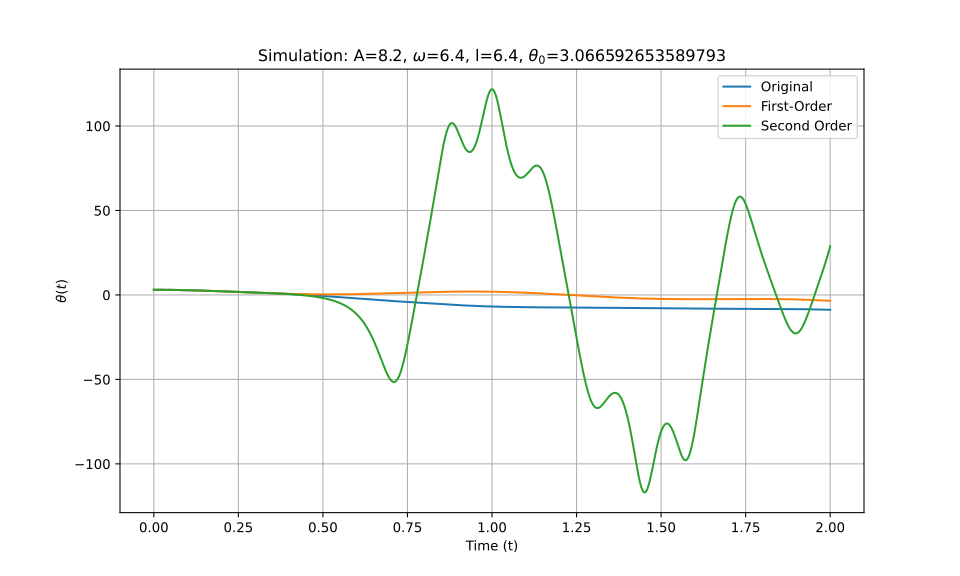

Values plotted in this chart, from the file beside it:
t_eval, Equation_1, Equation_2, Equation_3
0.0, 3.067, 3.067, 3.067
0.002002, 3.066, 3.066, 3.066
0.004004, 3.066, 3.066, 3.066
0.006006, 3.066, 3.066, 3.066
0.008008, 3.065, 3.065, 3.065
0.01001, 3.064, 3.064, 3.064
0.01201, 3.063, 3.063, 3.063
0.01401, 3.061, 3.061, 3.061
0.01602, 3.06, 3.06, 3.06
0.01802, 3.058, 3.058, 3.058
0.02002, 3.056, 3.056, 3.056
0.02202, 3.054, 3.054, 3.054
0.02402, 3.051, 3.051, 3.051
0.02603, 3.049, 3.049, 3.049
0.02803, 3.046, 3.046, 3.046
0.03003, 3.043, 3.043, 3.043
0.03203, 3.04, 3.04, 3.04
0.03403, 3.036, 3.036, 3.036
0.03604, 3.033, 3.033, 3.033
0.03804, 3.029, 3.029, 3.029
0.04004, 3.025, 3.025, 3.025
0.04204, 3.02, 3.02, 3.02
0.04404, 3.016, 3.016, 3.016
0.04605, 3.011, 3.011, 3.011
0.04805, 3.006, 3.006, 3.006
0.05005, 3.001, 3.001, 3.001
0.05205, 2.996, 2.996, 2.996
0.05405, 2.99, 2.99, 2.99
0.05606, 2.985, 2.985, 2.985
0.05806, 2.979, 2.979, 2.979
0.06006, 2.973, 2.973, 2.973
0.06206, 2.966, 2.966, 2.966
0.06406, 2.96, 2.96, 2.96
0.06607, 2.953, 2.953, 2.953
0.06807, 2.946, 2.946, 2.946
0.07007, 2.939, 2.939, 2.939
0.07207, 2.932, 2.932, 2.932
0.07407, 2.925, 2.925, 2.925
0.07608, 2.917, 2.917, 2.917
0.07808, 2.909, 2.909, 2.909
0.08008, 2.901, 2.901, 2.901
0.08208, 2.893, 2.893, 2.893
0.08408, 2.885, 2.885, 2.885
0.08609, 2.877, 2.876, 2.877
0.08809, 2.868, 2.868, 2.868
0.09009, 2.859, 2.859, 2.859
0.09209, 2.85, 2.85, 2.85
0.09409, 2.841, 2.84, 2.841
0.0961, 2.832, 2.831, 2.832
0.0981, 2.822, 2.821, 2.822
0.1001, 2.813, 2.812, 2.813
0.1021, 2.803, 2.802, 2.803
0.1041, 2.793, 2.791, 2.793
0.1061, 2.783, 2.781, 2.783
0.1081, 2.773, 2.771, 2.773
0.1101, 2.762, 2.76, 2.762
0.1121, 2.752, 2.749, 2.752
0.1141, 2.741, 2.738, 2.741
0.1161, 2.73, 2.727, 2.73
0.1181, 2.719, 2.716, 2.719
... 940 more rows
